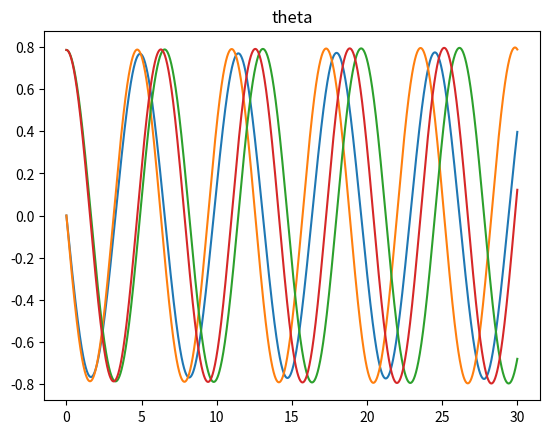

Write the Python code that produced this figure.
import numpy as np
import math
import matplotlib.pyplot as plt

#Differential function for equation 2B
def diff2B(w,theta):
    dthetadt = w
    dwdt = -(g/l)*np.sin(theta)
    return dthetadt, dwdt

#Differential function for equation 2C
def diff2C(w,theta):
    dthetadt = w
    dwdt = -(g/l)*theta
    return dthetadt, dwdt

#Constants
g = 9.81
l = 9.81

#Interval stuff
h = 0.001
tf = 30
N = math.ceil(tf/h)

#time array
t = np.linspace(0,tf,N)

#w and theta array for 2B
theta2B = np.zeros(N)
w2B = np.zeros(N)

#w and theta array for 2C
theta2C = np.zeros(N)
w2C = np.zeros(N)

#Initial conditions (for w they are already 0)
theta2B[0] = np.pi/4
theta2C[0] = np.pi/4

#Euler for equation 2B
for i in range(N-1):
    dthetadt, dwdt = diff2B(w2B[i],theta2B[i])
    w2B[i+1] = w2B[i] + dwdt*h
    theta2B[i+1] = theta2B[i] + dthetadt*h
    
#Euler for equation 2C
for i in range(N-1):
    dthetadt, dwdt = diff2C(w2C[i],theta2C[i])
    w2C[i+1] = w2C[i] + dwdt*h
    theta2C[i+1] = theta2C[i] + dthetadt*h

#Plotting w
plt.plot(t,w2B,t,w2C)
plt.title('w')
plt.show()

#Plotting theta
plt.plot(t,theta2B,t,theta2C)
plt.title('theta')
plt.show()

#Comparing values at t = 10, 20 and 30
#The min(range(len stuff is to find the index of the value in t which is closest to
#the desired value (10 for the first 4, 20 for the next etc.)
print('At t=10s, the value for w at Eq2B is',w2B[min(range(len(t)), key=lambda i: abs(t[i] - 10))])
print('At t=10s, the value for w at Eq2C is',w2C[min(range(len(t)), key=lambda i: abs(t[i] - 10))])
print('At t=10s, the value for theta at Eq2B is',theta2B[min(range(len(t)), key=lambda i: abs(t[i] - 10))])
print('At t=10s, the value for theta at Eq2C is',theta2C[min(range(len(t)), key=lambda i: abs(t[i] - 10))])

print('\nAt t=20s, the value for w at Eq2B is',w2B[min(range(len(t)), key=lambda i: abs(t[i] - 20))])
print('At t=20s, the value for w at Eq2C is',w2C[min(range(len(t)), key=lambda i: abs(t[i] - 20))])
print('At t=20s, the value for theta at Eq2B is',theta2B[min(range(len(t)), key=lambda i: abs(t[i] - 20))])
print('At t=20s, the value for theta at Eq2C is',theta2C[min(range(len(t)), key=lambda i: abs(t[i] - 20))])

print('\nAt t=30s, the value for w at Eq2B is',w2B[min(range(len(t)), key=lambda i: abs(t[i] - 30))])
print('At t=30s, the value for w at Eq2C is',w2C[min(range(len(t)), key=lambda i: abs(t[i] - 30))])
print('At t=30s, the value for theta at Eq2B is',theta2B[min(range(len(t)), key=lambda i: abs(t[i] - 30))])
print('At t=30s, the value for theta at Eq2C is',theta2C[min(range(len(t)), key=lambda i: abs(t[i] - 30))])